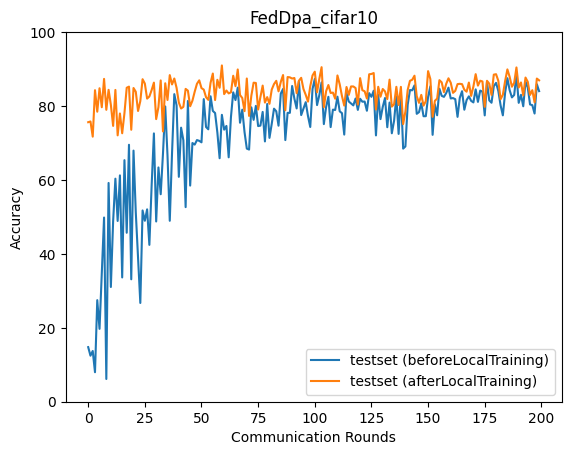

The file beside this chart, header and first rows:
epoch, accuracy_test_before, accuracy_test_after
0, 14.77, 75.63
1, 12.45, 75.82
2, 13.73, 71.72
3, 7.982, 84.29
4, 27.48, 78.47
5, 19.71, 84.81
6, 35.05, 79.68
7, 49.84, 87.35
8, 6.15, 78.98
9, 59.19, 84.39
10, 31.04, 80.33
11, 48.79, 74.63
12, 60.35, 84.36
13, 48.91, 72.07
14, 61.24, 77.99
15, 33.62, 72.63
16, 65.35, 78.07
17, 45.72, 84.95
18, 69.52, 85.25
19, 33.12, 73.58
20, 67.94, 84.88
21, 51.2, 83.86
22, 39.1, 78.66
23, 26.72, 81.35
24, 51.75, 87.26
25, 48.95, 86.08
26, 52.05, 82.01
27, 42.44, 82.6
28, 58.51, 84.33
29, 72.6, 86.34
30, 48.77, 76.47
31, 63.39, 79.72
32, 56.14, 86.93
33, 67.11, 73.14
34, 79.89, 86.16
35, 66.62, 81.64
36, 48.95, 88.36
37, 67.28, 85.85
38, 83.22, 87.45
39, 80.19, 84.94
40, 60.85, 80.95
41, 74.15, 79.33
42, 70.74, 79.78
43, 52.65, 84.64
44, 81.37, 84.17
45, 58.48, 79.95
46, 69.99, 81.45
47, 69.56, 83.87
48, 70.79, 86.02
49, 70.59, 86.96
50, 70.18, 84.85
51, 81.88, 84.45
52, 74.33, 82.41
53, 73.7, 81.67
54, 82.64, 86.29
55, 78.69, 88.79
56, 78.11, 81.62
57, 72.86, 87.11
58, 65.88, 84.93
59, 77.62, 90.99
... 140 more rows
